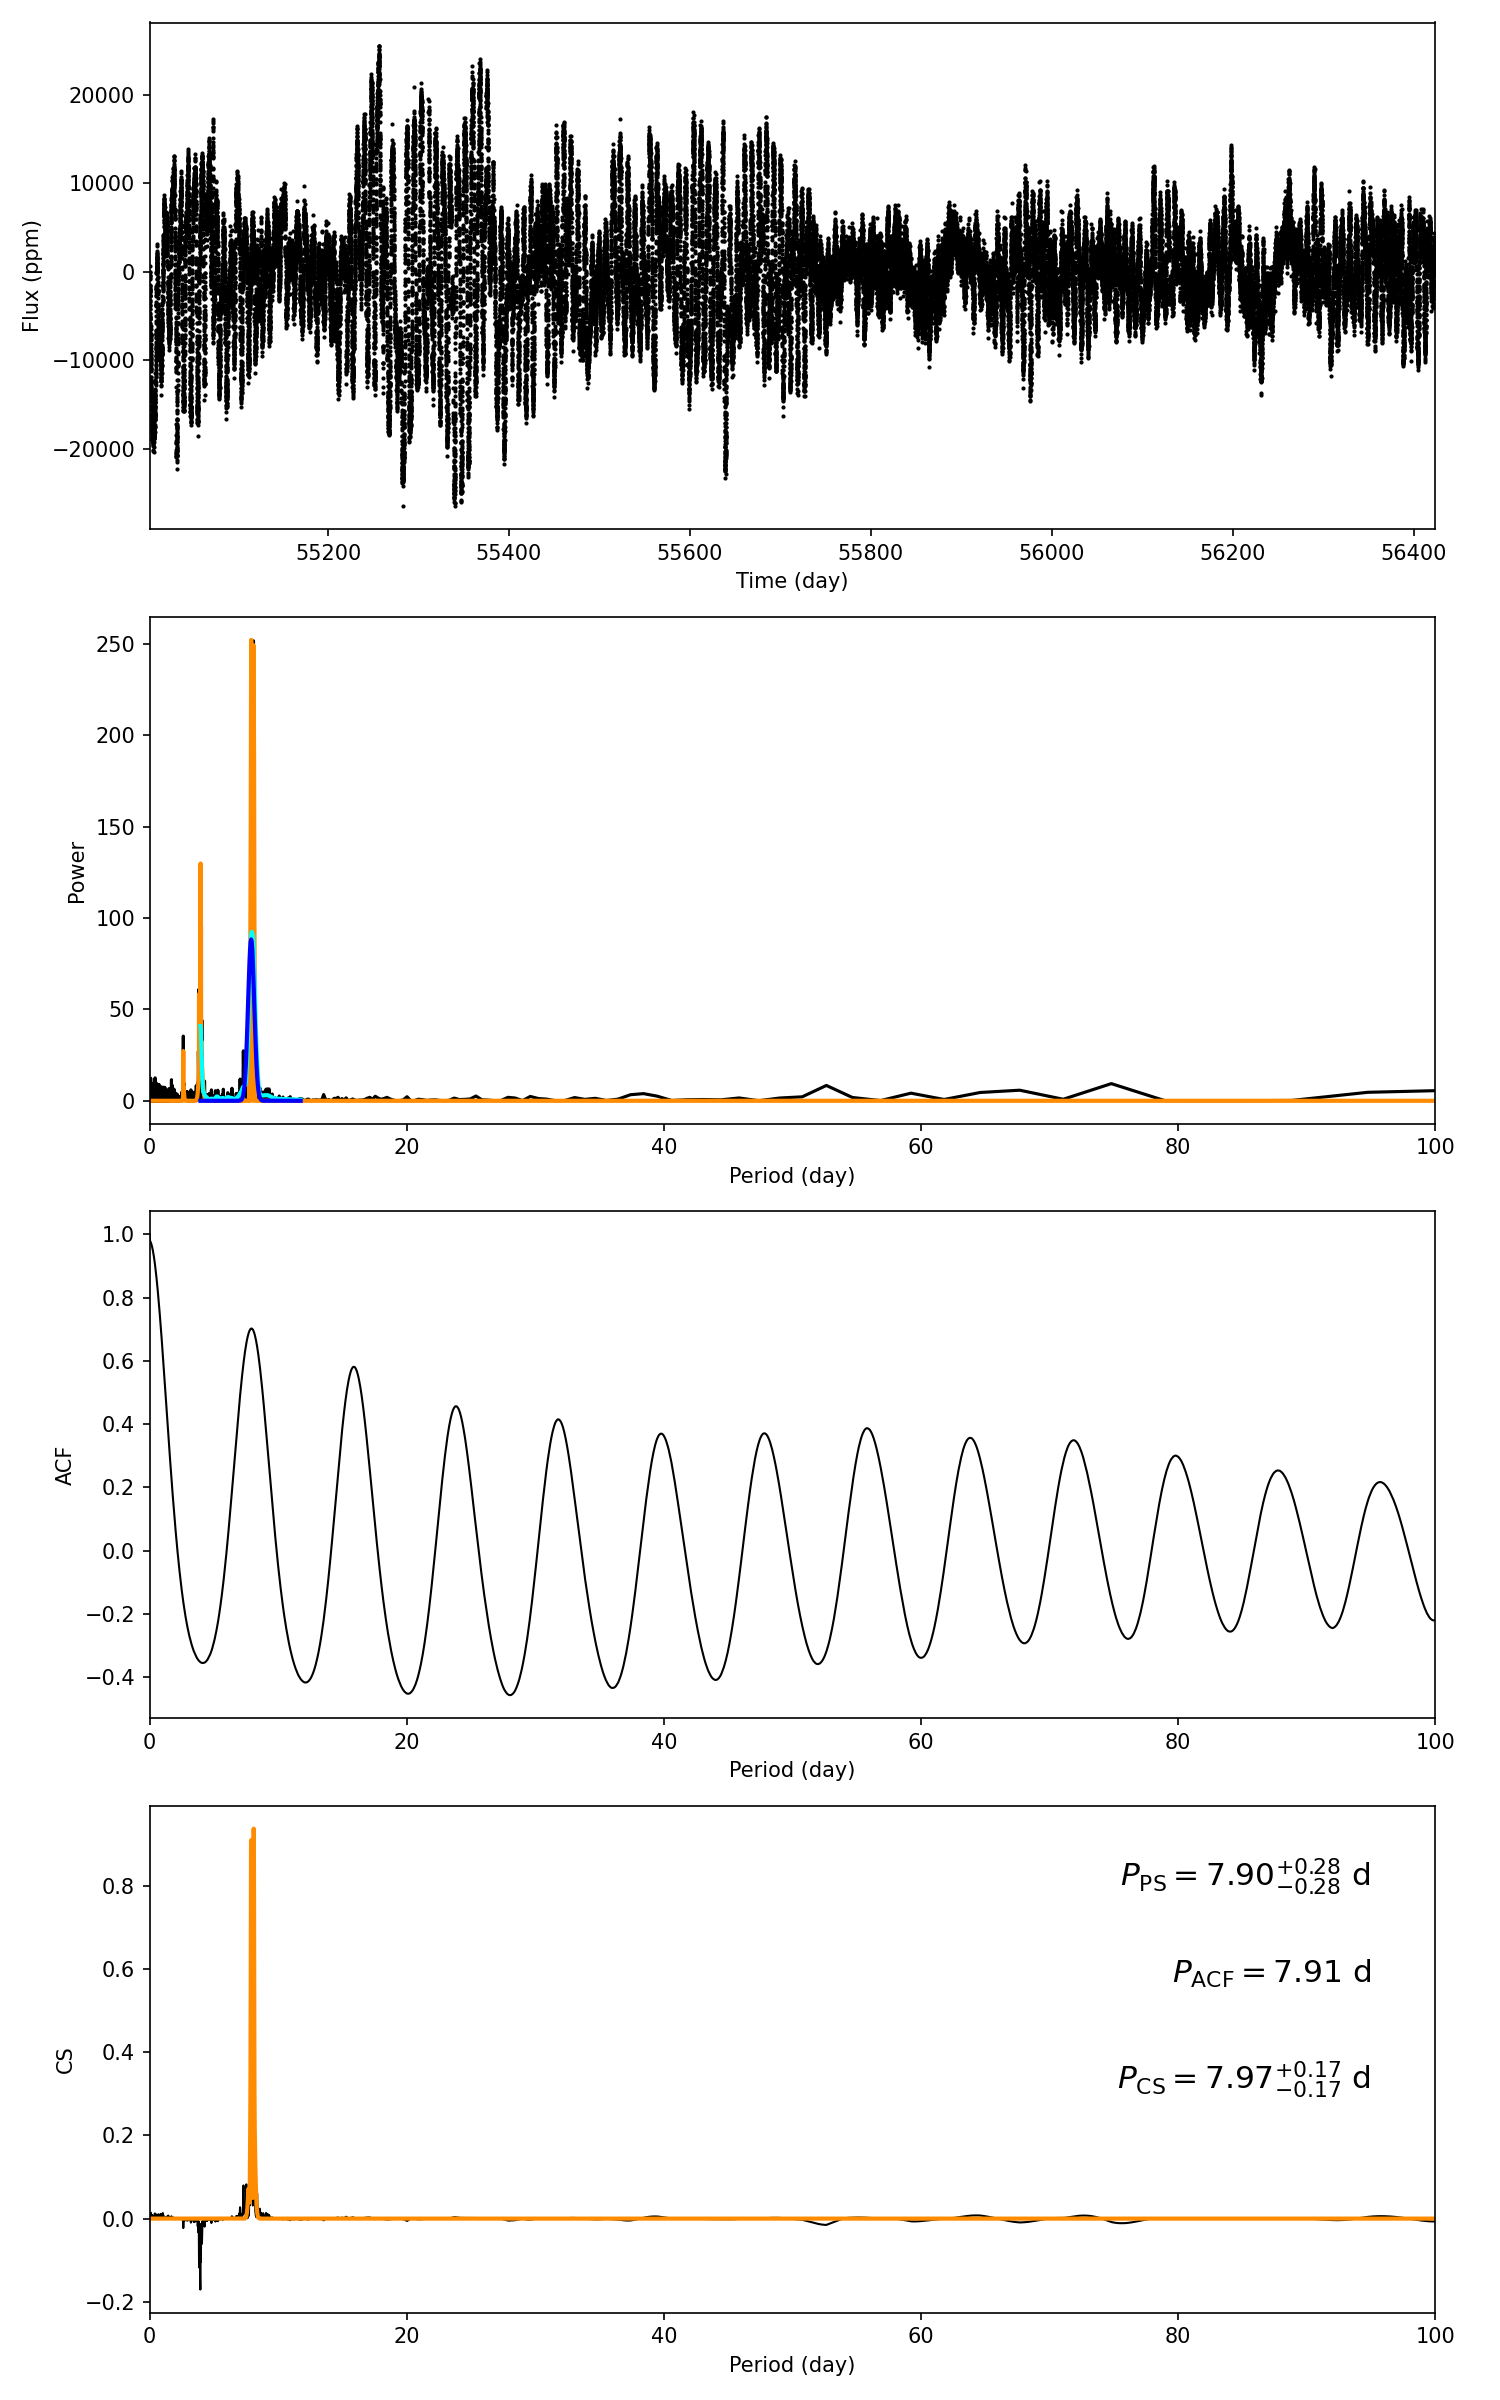

The data file committed next to this chart (first rows):
target_id, prot_ps, prot_acf, prot_cs, e_prot_ps, E_prot_ps, e_prot_acf, E_prot_acf, e_prot_cs, E_prot_cs, sph_ps, sph_acf, sph_cs, e_sph_ps, e_sph_acf, e_sph_cs, h_ps, fa_prob_ps, hacf, gacf, hcs
8460357, 7.896, 7.908, 7.966, 0.2824, 0.2824, -1.0, -1.0, 0.1736, 0.1736, 5687, 5692, 5688, 2669, 2667, 2718, 252.3, 2.5998438937771216e-110, 1.069, 0.6869, 0.9044
